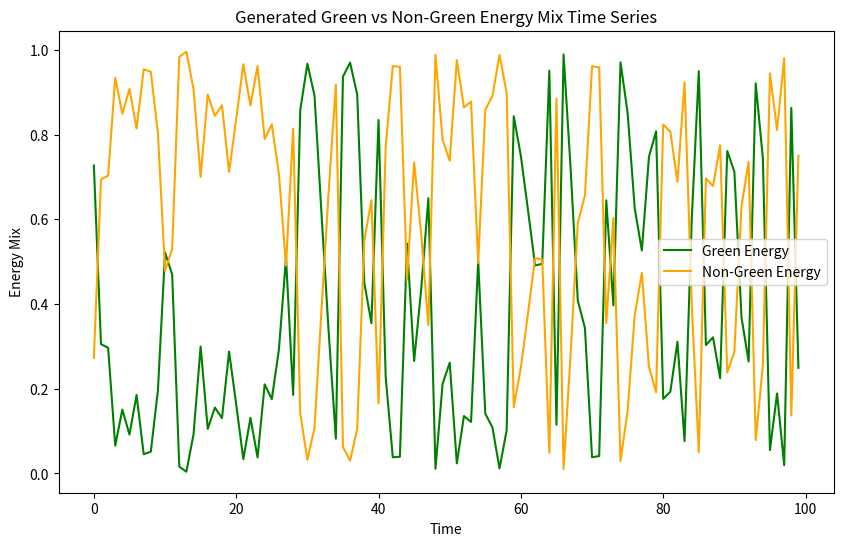

The script that saved this image:
import numpy as np
import matplotlib.pyplot as plt
 
def generate_weather_sequence(initial_state, transition_matrix, num_days):
    states = ['rainy', 'sunny', 'cloudy']
    current_state = initial_state
    sequence = [current_state]

    for _ in range(num_days - 1):
        next_state = np.random.choice(states, p=transition_matrix[states.index(current_state)])
        sequence.append(next_state)
        current_state = next_state

    return np.array(sequence)

transition_matrix = [
    [0.7, 0.1, 0.2],  # raining to [raining, sunny, cloudy]
    [0.1, 0.6, 0.3],  # sunny to [raining, sunny, cloudy]
    [0.3, 0.2, 0.5]   # cloudy to [raining, sunny, cloudy]
]

weather_data = generate_weather_sequence('sunny', transition_matrix, 100)

# generate synthetic genergy mix data based on weather conditions
def generate_energy_mix(weather_state):
    if weather_state == "sunny":
        green_energy = np.random.beta(5, 1.5)
    elif weather_state == "cloudy":
        green_energy = np.random.beta(2, 5)
    elif weather_state == "rainy":
        green_energy = np.random.beta(1.1, 10)

    non_green_energy = 1 - green_energy

    return green_energy, non_green_energy

energy_mix_data = [generate_energy_mix(weather) for weather in weather_data]
energy_mix_data = np.array(energy_mix_data)
 

# Plot the generated energy mix time series
plt.figure(figsize=(10, 6))
plt.plot(energy_mix_data[:, 0], label="Green Energy", color="green")
plt.plot(energy_mix_data[:, 1], label="Non-Green Energy", color="orange")
plt.xlabel("Time")
plt.ylabel("Energy Mix")
plt.title("Generated Green vs Non-Green Energy Mix Time Series")

plt.legend()

plt.show()
